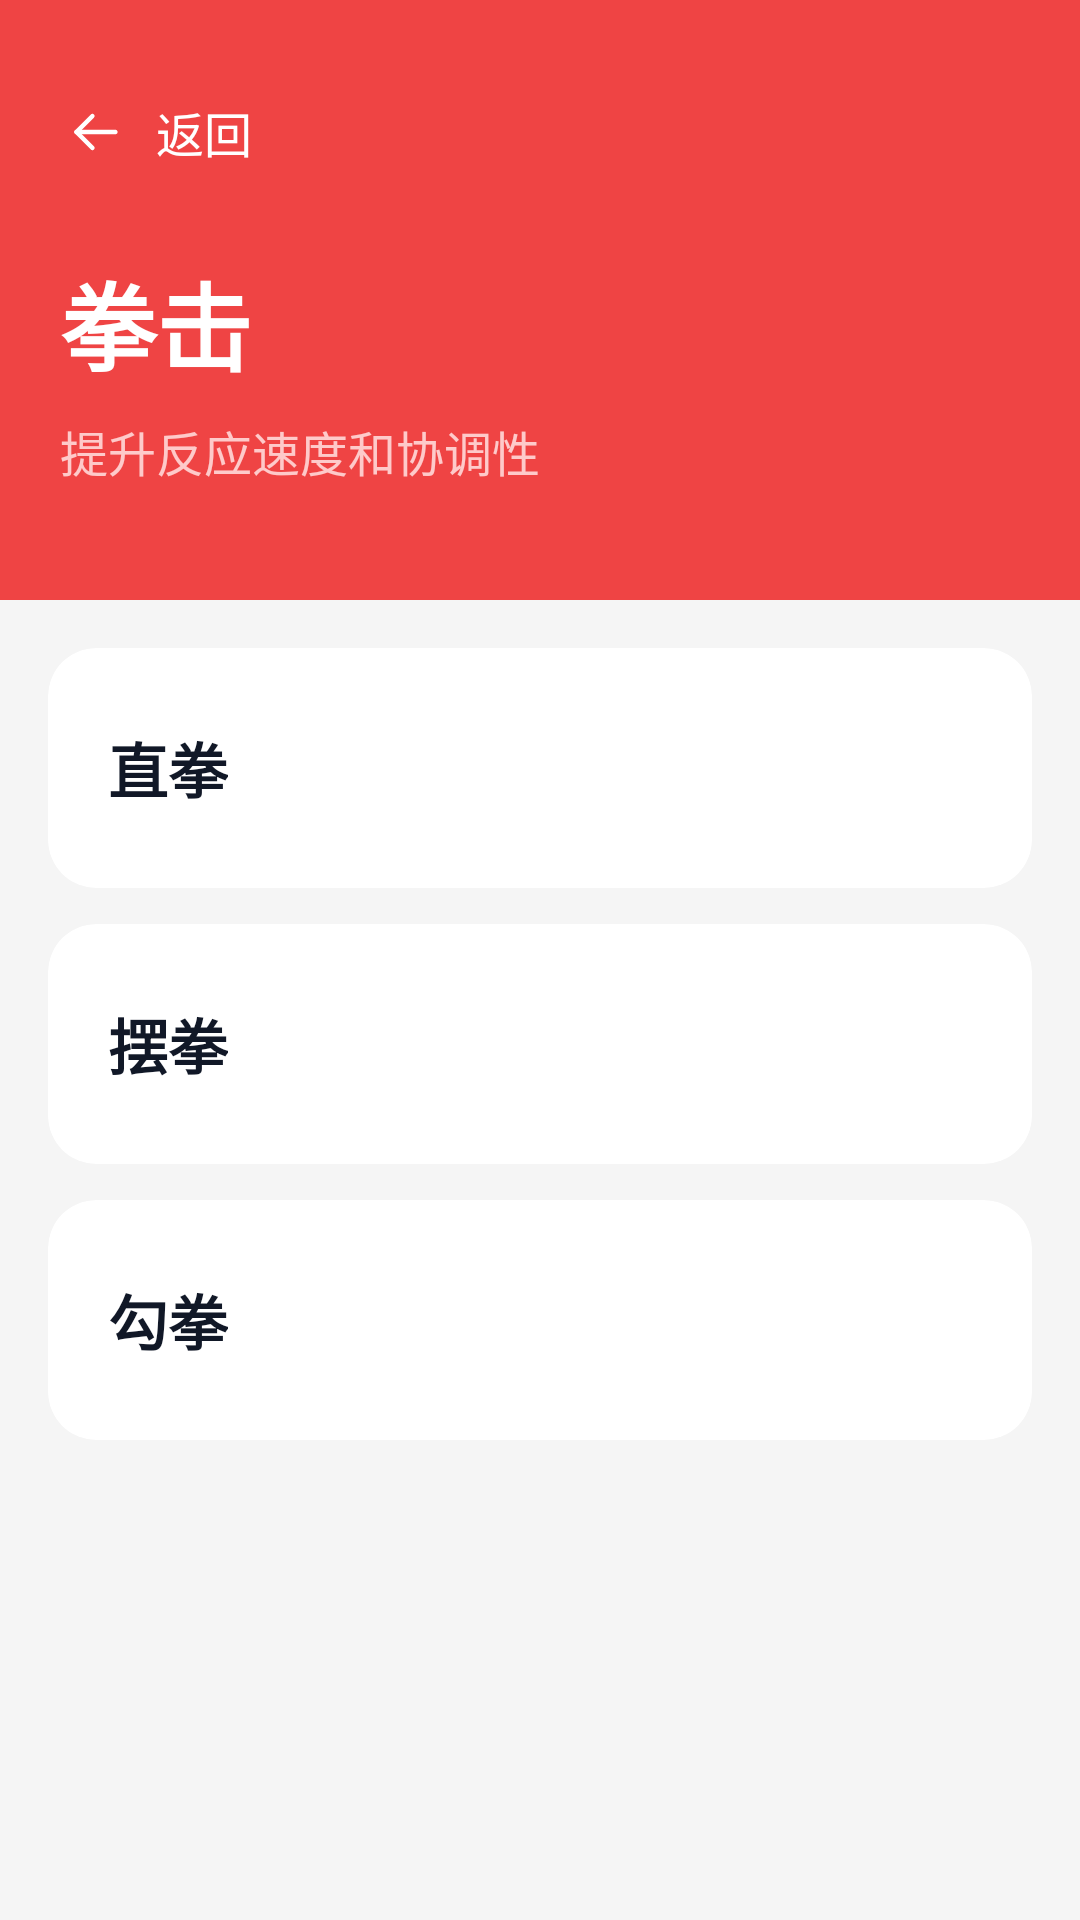

The Android layout XML behind this screen, and the referenced resources:
<!-- AndroidManifest.xml: application theme Theme.MyApplication -->
<!-- res/layout/activity_boxing_actions.xml -->
<?xml version="1.0" encoding="utf-8"?>
<RelativeLayout
    xmlns:android="http://schemas.android.com/apk/res/android"
    xmlns:app="http://schemas.android.com/apk/res-auto"
    android:layout_width="match_parent"
    android:layout_height="match_parent"
    android:background="#F5F5F5">

    <LinearLayout
        android:id="@+id/header"
        android:layout_width="match_parent"
        android:layout_height="200dp"
        android:background="#EF4444"
        android:orientation="vertical"
        android:padding="20dp">

        
        <LinearLayout
            android:id="@+id/btn_back"
            android:layout_width="wrap_content"
            android:layout_height="48dp"
            android:gravity="center_vertical"
            android:orientation="horizontal"
            android:clickable="true"
            android:focusable="true"
            android:background="?selectableItemBackground">

            
            <ImageView
                android:layout_width="24dp"
                android:layout_height="24dp"
                android:src="@drawable/ic_arrow_back"
                app:tint="#FFFFFF" />

            <TextView
                android:layout_width="wrap_content"
                android:layout_height="wrap_content"
                android:layout_marginStart="8dp"
                android:text="返回"
                android:textColor="#FFFFFF"
                android:textSize="16sp" />
        </LinearLayout>

        
        <TextView
            android:layout_width="wrap_content"
            android:layout_height="wrap_content"
            android:layout_marginTop="16dp"
            android:text="拳击"
            android:textColor="#FFFFFF"
            android:textSize="32sp"
            android:textStyle="bold" />

        
        <TextView
            android:layout_width="wrap_content"
            android:layout_height="wrap_content"
            android:layout_marginTop="8dp"
            android:text="提升反应速度和协调性"
            android:textColor="#FECACA"
            android:textSize="16sp" />
    </LinearLayout>

    
    <ScrollView
        android:layout_width="match_parent"
        android:layout_height="match_parent"
        android:layout_below="@id/header"
        android:fillViewport="true">

        <LinearLayout
            android:layout_width="match_parent"
            android:layout_height="wrap_content"
            android:orientation="vertical"
            android:padding="16dp">

            
            <androidx.cardview.widget.CardView
                android:id="@+id/card_jab"
                android:layout_width="match_parent"
                android:layout_height="80dp"
                android:clickable="true"
                android:focusable="true"
                android:background="?selectableItemBackground"
                app:cardCornerRadius="16dp"
                app:cardElevation="2dp"
                app:cardBackgroundColor="#FFFFFF">

                <LinearLayout
                    android:layout_width="match_parent"
                    android:layout_height="match_parent"
                    android:gravity="center_vertical"
                    android:paddingHorizontal="20dp">

                    <TextView
                        android:layout_width="wrap_content"
                        android:layout_height="wrap_content"
                        android:text="直拳"
                        android:textColor="#111827"
                        android:textSize="20sp"
                        android:textStyle="bold" />
                </LinearLayout>
            </androidx.cardview.widget.CardView>

            
            <androidx.cardview.widget.CardView
                android:id="@+id/card_hook"
                android:layout_width="match_parent"
                android:layout_height="80dp"
                android:layout_marginTop="12dp"
                android:clickable="true"
                android:focusable="true"
                android:background="?selectableItemBackground"
                app:cardCornerRadius="16dp"
                app:cardElevation="2dp"
                app:cardBackgroundColor="#FFFFFF">

                <LinearLayout
                    android:layout_width="match_parent"
                    android:layout_height="match_parent"
                    android:gravity="center_vertical"
                    android:paddingHorizontal="20dp">

                    <TextView
                        android:layout_width="wrap_content"
                        android:layout_height="wrap_content"
                        android:text="摆拳"
                        android:textColor="#111827"
                        android:textSize="20sp"
                        android:textStyle="bold" />
                </LinearLayout>
            </androidx.cardview.widget.CardView>

            
            <androidx.cardview.widget.CardView
                android:id="@+id/card_upper"
                android:layout_width="match_parent"
                android:layout_height="80dp"
                android:layout_marginTop="12dp"
                android:clickable="true"
                android:focusable="true"
                android:background="?selectableItemBackground"
                app:cardCornerRadius="16dp"
                app:cardElevation="2dp"
                app:cardBackgroundColor="#FFFFFF">

                <LinearLayout
                    android:layout_width="match_parent"
                    android:layout_height="match_parent"
                    android:gravity="center_vertical"
                    android:paddingHorizontal="20dp">

                    <TextView
                        android:layout_width="wrap_content"
                        android:layout_height="wrap_content"
                        android:text="勾拳"
                        android:textColor="#111827"
                        android:textSize="20sp"
                        android:textStyle="bold" />
                </LinearLayout>
            </androidx.cardview.widget.CardView>

            

            
            <View
                android:layout_width="match_parent"
                android:layout_height="32dp" />

        </LinearLayout>
    </ScrollView>
</RelativeLayout>
<!-- resources referenced by this layout -->
<resources>
  <!-- drawable ic_arrow_back (drawable) -->
  <vector xmlns:android="http://schemas.android.com/apk/res/android"
      android:width="20dp"
      android:height="20dp"
      android:viewportWidth="1024"
      android:viewportHeight="1024">
    <path
        android:pathData="M211.2,534.4c-12.8,-12.8 -12.8,-32 0,-44.8l227.2,-227.2c12.8,-12.8 32,-12.8 44.8,0 12.8,12.8 12.8,32 0,44.8L256,534.4c-9.6,12.8 -32,12.8 -44.8,0z"
        android:fillColor="#ffffff"/>
    <path
        android:pathData="M211.2,489.6c12.8,-12.8 32,-12.8 44.8,0l227.2,227.2c12.8,12.8 12.8,32 0,44.8 -12.8,12.8 -32,12.8 -44.8,0l-227.2,-227.2c-9.6,-12.8 -9.6,-32 0,-44.8z"
        android:fillColor="#ffffff"/>
    <path
        android:pathData="M787.2,544h-512c-16,0 -32,-12.8 -32,-32 0,-16 12.8,-32 32,-32h512c16,0 32,12.8 32,32s-12.8,32 -32,32z"
        android:fillColor="#ffffff"/>
  </vector>
</resources>
